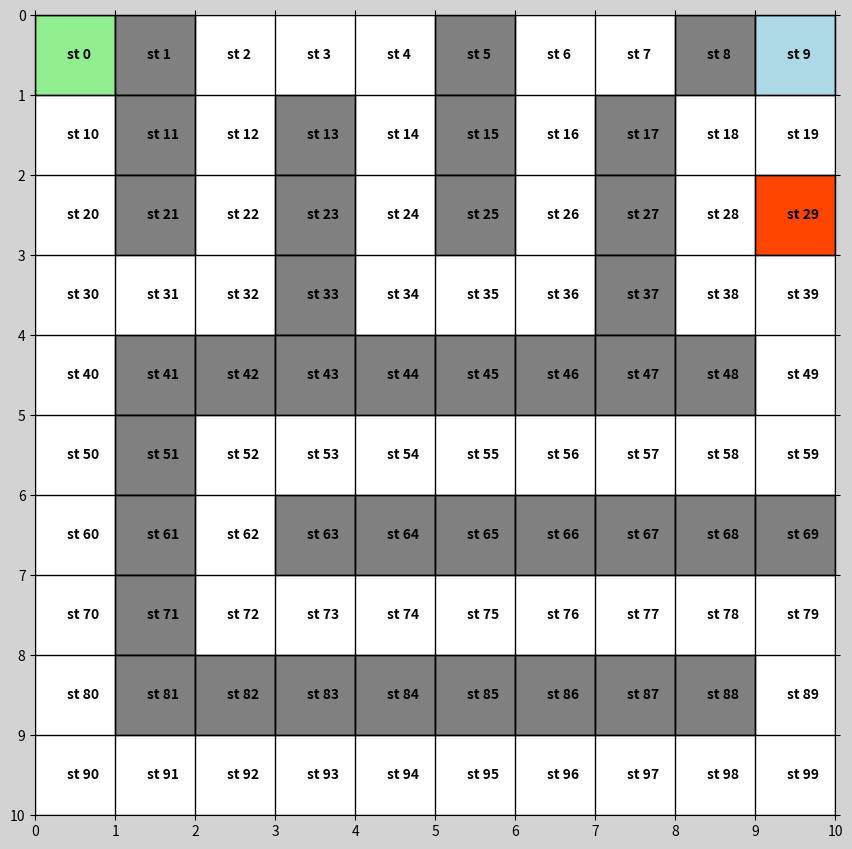
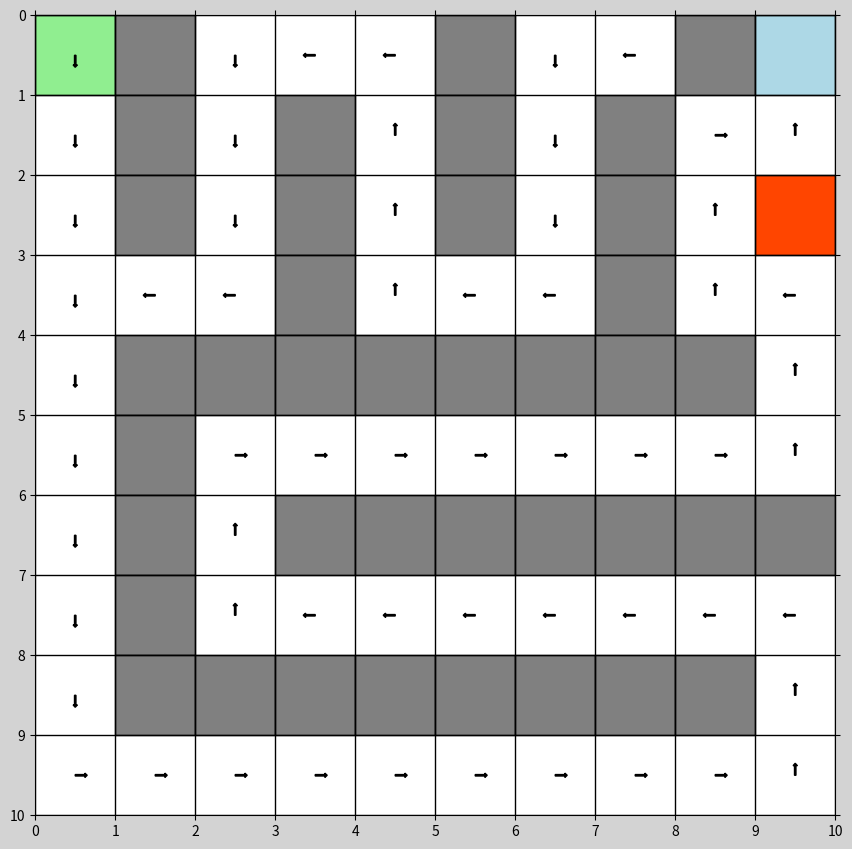

Generate these figures, in order, with matplotlib:
# [redacted]
# UFF - Universidade Federal Fluminense (Brazil)
# email:  [email redacted]
# Lesson: Reinforcement Learning
 
# [redacted]

############################################################################

# Required Libraries
import matplotlib.pyplot as plt
import matplotlib.patches as mpatches
import numpy as np
import os
import pandas as pd
import random

############################################################################

# Functions: Helper - Plot Environment
def plot_environment(environment, actions, start, size_x = 10, size_y = 10, policy = []):
  values_s   = [index for index, x in np.ndenumerate(environment)]
  keys_s     = list(range(0, environment.shape[0]*environment.shape[1]))
  st_cd_dict = dict(zip(keys_s, values_s))
  m, n       = st_cd_dict[start]
  x, y       = 0, 0
  dy, dx     = 0, 0
  fig        = plt.figure(figsize = [size_x, size_y], facecolor = 'lightgrey')
  ax         = fig.add_subplot(111, xticks = range(environment.shape[1] + 1), yticks = range(environment.shape[0] + 1), position = [0.1, 0.1, 0.8, 0.8])
  plt.gca().invert_yaxis()
  ax.grid(color = 'k', linestyle = '-', linewidth = 1)
  ax.xaxis.set_tick_params(bottom = 'off', top   = 'off', labelbottom = 'off')
  ax.yaxis.set_tick_params(left   = 'off', right = 'off', labelleft   = 'off')
  green_stone = mpatches.Rectangle( (n, m), 1, 1, linewidth = 1, edgecolor = 'k', facecolor = 'lightgreen', clip_on = False)
  ax.add_patch(green_stone)
  if (len(policy) > 0):
    _, policy_cd = policy_path(environment, actions, policy)
  for i in range(0, environment.shape[0]):
    for j in range(0, environment.shape[1]):
      if (len(policy) == 0):
        ax.annotate('st '+ str((environment.shape[1]-1)*i + i + j) , xy = (0.4 + j, 0.55 + i), fontsize = 10, fontweight = 'bold') # + '\n' + '(' + str(i) + ', ' + str(j) + ')'
      if   (environment[i, j] == 0 and len(policy) > 0):
        action = policy_cd[(i, j)]
        if (action == 'Down'):
          x  =  0.5 + j
          y  =  0.5 + i 
          dy =  0.15
          dx =  0
        if (action == 'Up'):
          x  =  0.5 + j
          y  =  0.5 + i 
          dy = -0.15
          dx =  0
        if (action == 'Rigth'):
          x  =  0.5 + j
          y  =  0.5 + i 
          dy =  0
          dx =  0.15
        if (action == 'Left'): 
          x  =  0.5 + j
          y  =  0.5 + i 
          dy =  0
          dx = -0.15
        arrow = mpatches.Arrow(x = x, y = y, dx = dx, dy = dy, width = 0.09, facecolor = 'k', edgecolor = 'k',  clip_on = False, alpha = 1)
        ax.add_patch(arrow )
      elif (environment[i, j] == 1):
        blue_stone = mpatches.Rectangle( (j, i), 1, 1, linewidth = 1, edgecolor = 'k', facecolor = 'lightblue', clip_on = False)
        ax.add_patch(blue_stone)
      elif (environment[i, j] == 2):
        red_stone  = mpatches.Rectangle( (j, i), 1, 1, linewidth = 1, edgecolor = 'k', facecolor = 'orangered', clip_on = False)
        ax.add_patch(red_stone)
      elif (environment[i, j] == 3):
        grey_stone = mpatches.Rectangle( (j, i), 1, 1, linewidth = 1, edgecolor = 'k', facecolor = 'grey',      clip_on = False)
        ax.add_patch(grey_stone)
  return

# Function: Helper - Dictionaries & Tables
def build_dictionaries_tables (environment, actions):
  values_s    = [index for index, x in np.ndenumerate(environment)]
  keys_s      = list(range(0, environment.shape[0]*environment.shape[1]))
  st_cd_dict  = dict(zip(keys_s, values_s)) # Dictionary - (States, Coordinates)
  cd_st_dict  = dict(zip(values_s, keys_s)) # Dictionary - (Coordinates, States)
  keys_a      = list(range(0, len(actions)))
  action_dict = dict(zip(keys_a, actions))  # Dictionary - (index, Actions)
  # Table - States-Action-Next State
  st_ac_nst = np.zeros(shape = (len(keys_s), len(keys_a))) 
  for i in range(0, st_ac_nst.shape[0]):
    for j in range(0, st_ac_nst.shape[1]):
      m, n = st_cd_dict[i]
      if   (action_dict[j] == 'Up'):
        st_ac_nst[i, j] = cd_st_dict[(np.clip(m - 1, 0, environment.shape[0] - 1), n)]
      elif (action_dict[j] == 'Down'):
        st_ac_nst[i, j] = cd_st_dict[(np.clip(m + 1, 0, environment.shape[0] - 1), n)]
      elif (action_dict[j] == 'Left'):
        st_ac_nst[i, j]= cd_st_dict[m, (np.clip(n - 1, 0, environment.shape[1] - 1))]
      elif (action_dict[j] == 'Rigth'):
        st_ac_nst[i, j] = cd_st_dict[m, (np.clip(n + 1, 0, environment.shape[1] - 1))]
  # Table - Q-Table
  path_1  = np.asarray(np.where(environment == 1)).T
  path_2  = np.asarray(np.where(environment == 2)).T
  path_3  = np.asarray(np.where(environment == 3)).T
  q_table = np.random.rand(len(keys_s), len(keys_a))/1000 
  for item in [path_1, path_2, path_3]:
    for i in range(0, item.shape[0]):
      q_table[cd_st_dict[(item[i][0], item[i][1])], :] = 0
  return st_cd_dict, action_dict, st_ac_nst, q_table

# Functions: Helper - Policy Path
def policy_path(environment, actions, policy):
  coordinates, _, next_states, _ = build_dictionaries_tables (environment, actions)
  keys        = list(range(0, policy.shape[0]))
  values      = [next_states[state, np.argmax(policy[state, :])] for state in keys]
  policy_dict = dict(zip(keys, values))
  keys_cd     = [coordinates[states] for states in keys]
  values_cd   = [actions[np.argmax(policy[state, :])] for state in keys]
  policy_cd   = dict(zip(keys_cd, values_cd))
  return policy_dict, policy_cd

############################################################################

# Function: RL - Q-Learning
def q_learning(environment, actions, rewards, learning_rate, discount_factor, epsilon, iterations):
  coordinates, action_dict, next_states, q_table = build_dictionaries_tables (environment, actions)
  path     = np.asarray(np.where(environment == 0)).T
  action   = 0
  r_states = [state for state in  list( range(0, q_table.shape[0] ) ) if list(coordinates[state]) in path.tolist()]
  state    = random.choice(r_states)
  q_upd    = np.array(q_table, copy = True)
  while (iterations > 1):
    rand = int.from_bytes(os.urandom(8), byteorder = 'big') / ((1 << 64) - 1)
    if (rand <= epsilon):
      action = random.choice( list( range(0, q_table.shape[1] ) ) )
    else:
      action = np.argmax(q_upd[state, :])
    next_state = int(next_states[state, action])
    i, j       = coordinates[state]
    q_upd[state, action] = (1 - learning_rate)*q_upd[state, action] + (learning_rate)*(rewards[ environment[i, j]  ] + discount_factor*np.amax(q_upd[next_state, :]))
    iterations = iterations - 1
    if (environment[i, j] == 0):
      state = next_state
    else:
      state = random.choice(r_states)
  return  q_upd

############################################################################

# Environment - Locations (0 = Free Path; 1 = Treasure Location; 2 = Fire Location; 3 = Blocked Location)
environment = np.array ([ 
                          [0, 3, 0, 0, 0, 3, 0, 0, 3, 1],
                          [0, 3, 0, 3, 0, 3, 0, 3, 0, 0],
                          [0, 3, 0, 3, 0, 3, 0, 3, 0, 2],
                          [0, 0, 0, 3, 0, 0, 0, 3, 0, 0],
                          [0, 3, 3, 3, 3, 3, 3, 3, 3, 0],
                          [0, 3, 0, 0, 0, 0, 0, 0, 0, 0],
                          [0, 3, 0, 3, 3, 3, 3, 3, 3, 3],
                          [0, 3, 0, 0, 0, 0, 0, 0, 0, 0],
                          [0, 3, 3, 3, 3, 3, 3, 3, 3, 0],
                          [0, 0, 0, 0, 0, 0, 0, 0, 0, 0]
                        ])

# Environment - Actions
actions = ['Up', 'Down', 'Left', 'Rigth']

# Environment - Plot
plot_environment(environment, actions, start = 0, size_x = 10, size_y = 10, policy = [])

############################################################################

# Parameters - Algorithm
rewards         = dict(zip([0, 1, 2, 3], [0, 1, -1, -15])) # Reward for Moving = 0, Reward for Treasure = 100, Reward for Fire = -100 and Blocked Path = -100
learning_rate   = 0.20
discount_factor = 0.90
epsilon         = 0.10
iterations      = 75000 

############################################################################

# Optimal Policy
ql_policy = q_learning(environment, actions, rewards, learning_rate, discount_factor, epsilon, iterations)

############################################################################

# Check Policy Table
ql_df = pd.DataFrame(ql_policy, columns = actions)
ql_df.head(n = 5)

############################################################################

# Solution - Plot Policy
plot_environment(environment, actions, start = 0, size_x = 10, size_y = 10, policy = ql_policy)

############################################################################